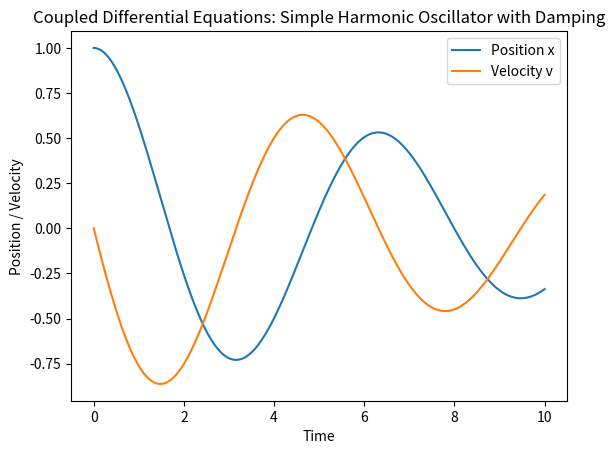

Source code (Python):
import numpy as np
import matplotlib.pyplot as plt
from scipy.integrate import odeint
 
def coupled_differential_equations(y, t, k, b):
    x, v = y
    dxdt = v
    dvdt = -k * x - b * v
    return [dxdt, dvdt]
 
y0 = [1.0, 0.0]  
k = 1.0 
b = 0.2 
t = np.linspace(0, 10, 1000)  
 
solutions = odeint(coupled_differential_equations, y0, t, args=(k, b))
 
x_values = solutions[:, 0]
v_values = solutions[:, 1]
 
plt.plot(t, x_values, label='Position x')
plt.plot(t, v_values, label='Velocity v')
plt.xlabel('Time')
plt.ylabel('Position / Velocity')
plt.legend()
plt.title('Coupled Differential Equations: Simple Harmonic Oscillator with Damping')
plt.show()